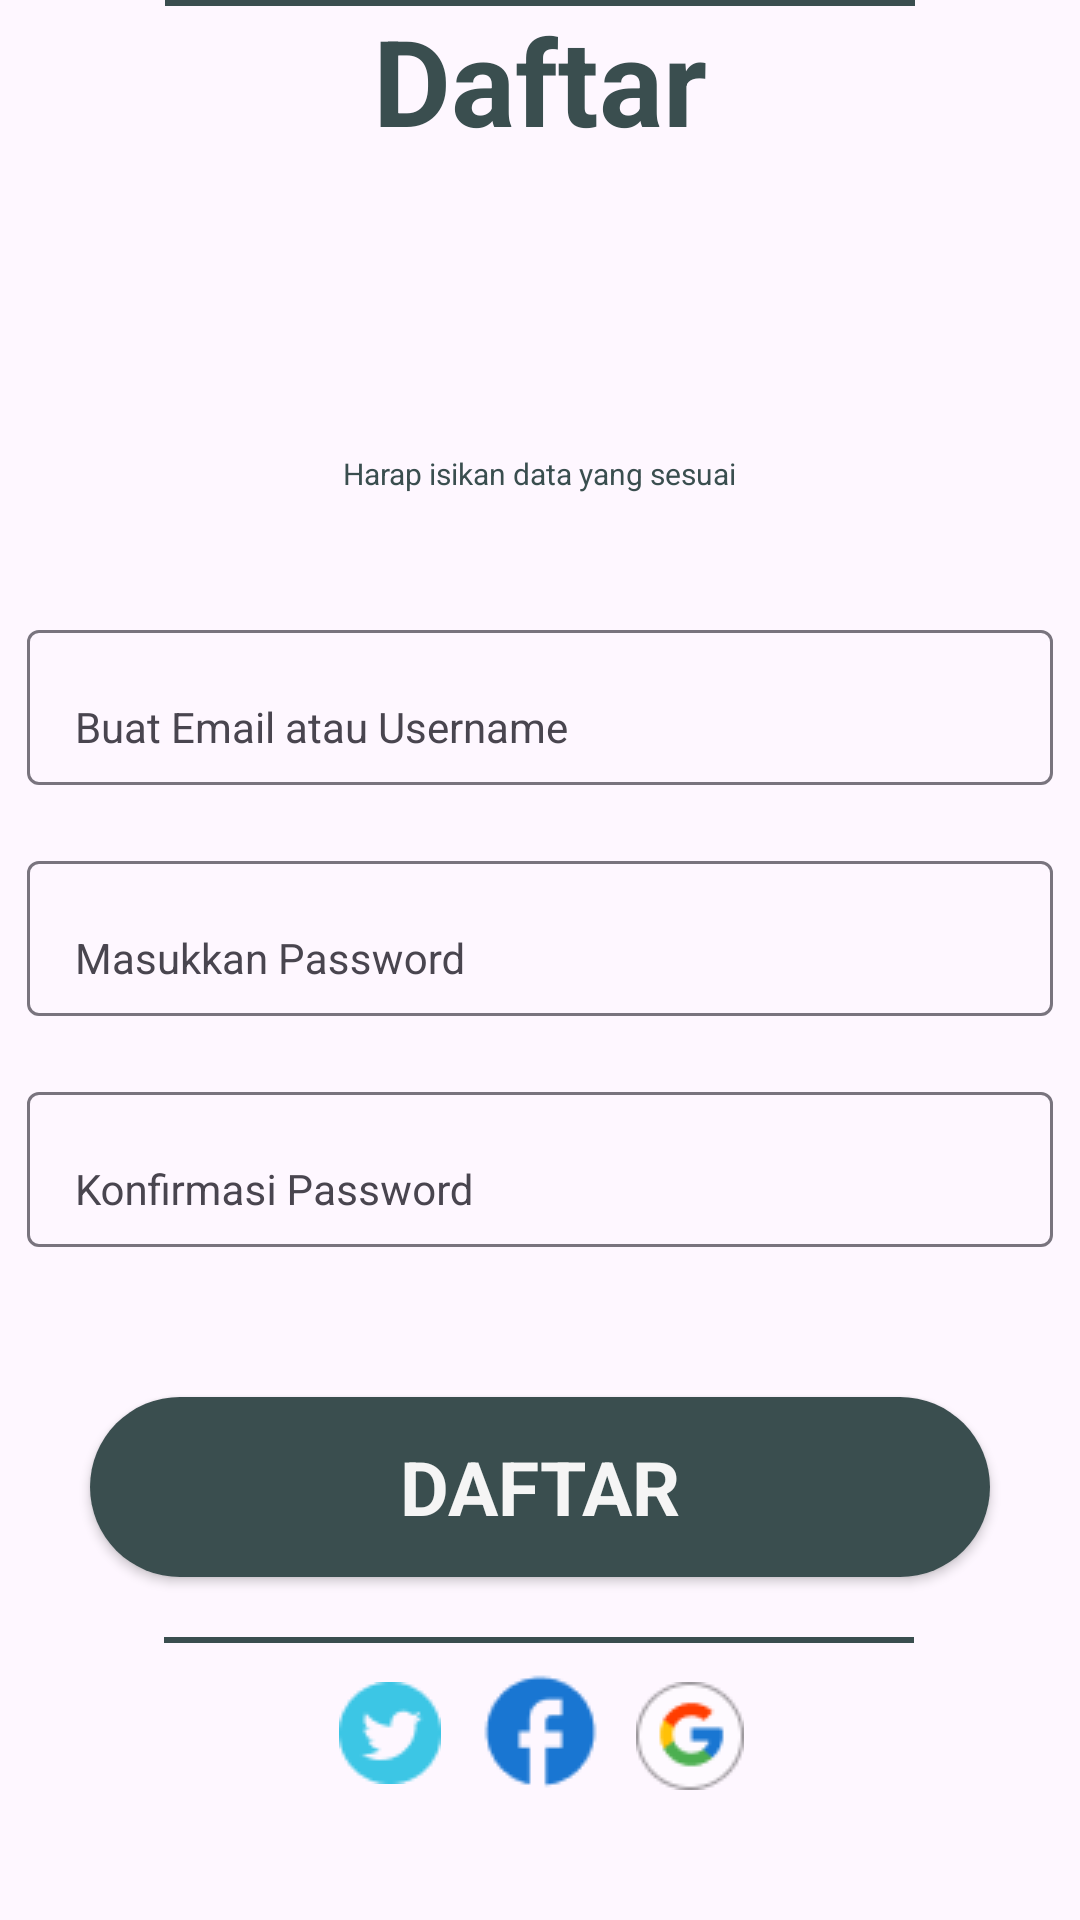

Reconstruct the res/layout file that produces this screen, plus the resources it refers to.
<!-- AndroidManifest.xml: application theme Theme.MobileApps -->
<!-- res/layout/activity_login.xml -->
<?xml version="1.0" encoding="utf-8"?>
<androidx.constraintlayout.widget.ConstraintLayout xmlns:android="http://schemas.android.com/apk/res/android"
    xmlns:app="http://schemas.android.com/apk/res-auto"
    xmlns:tools="http://schemas.android.com/tools"
    android:layout_width="match_parent"
    android:layout_height="match_parent"
    tools:context=".Login">
    <TextView
        android:id="@+id/textView3"
        android:layout_width="wrap_content"
        android:layout_height="wrap_content"
        android:layout_marginTop="20dp"
        android:fontFamily="sans-serif"
        android:text="Harap isikan data yang sesuai"
        android:textColor="@color/darkgreen"
        android:textSize="10dp"
        app:layout_constraintBottom_toBottomOf="parent"
        app:layout_constraintEnd_toEndOf="parent"
        app:layout_constraintStart_toStartOf="parent"
        app:layout_constraintTop_toTopOf="parent"
        app:layout_constraintVertical_bias="0.216" />

    <TextView
        android:id="@+id/header_title"
        android:layout_width="wrap_content"
        android:layout_height="wrap_content"
        android:fontFamily="sans-serif"
        android:text="@string/register"
        android:textColor="@color/darkgreen"
        android:textSize="40dp"
        android:textStyle="bold"
        app:layout_constraintEnd_toEndOf="parent"
        app:layout_constraintStart_toStartOf="parent"
        tools:layout_editor_absoluteY="99dp" />

    <TextView
        android:id="@+id/textView2"
        android:layout_width="wrap_content"
        android:layout_height="wrap_content"
        android:width="250dp"
        android:height="2dp"
        android:background="@color/darkgreen"
        app:layout_constraintEnd_toEndOf="parent"
        app:layout_constraintStart_toStartOf="parent"
        tools:layout_editor_absoluteY="152dp" />

    <com.google.android.material.textfield.TextInputLayout
        android:id="@+id/login_email"
        android:layout_width="342dp"
        android:layout_height="57dp"
        android:layout_marginTop="40dp"
        android:hint="Buat Email atau Username"
        app:layout_constraintEnd_toEndOf="parent"
        app:layout_constraintStart_toStartOf="parent"
        app:layout_constraintTop_toBottomOf="@+id/textView3"
        >

        <com.google.android.material.textfield.TextInputEditText
            android:id="@+id/at_email"
            style="@style/textInputEdit"
            android:layout_width="match_parent"
            android:layout_height="wrap_content" />
    </com.google.android.material.textfield.TextInputLayout>

    <com.google.android.material.textfield.TextInputLayout
        android:id="@+id/login_password"
        android:layout_width="342dp"
        android:layout_height="57dp"
        android:layout_marginTop="20dp"
        android:hint="Masukkan Password"
        app:layout_constraintEnd_toEndOf="parent"
        app:layout_constraintStart_toStartOf="parent"
        app:layout_constraintTop_toBottomOf="@+id/login_email"
        >

        <com.google.android.material.textfield.TextInputEditText
            android:id="@+id/at_password"
            style="@style/textInputEdit"
            android:layout_width="match_parent"
            android:layout_height="wrap_content" />
    </com.google.android.material.textfield.TextInputLayout>
    <com.google.android.material.textfield.TextInputLayout
        android:id="@+id/konfirm_psd"
        android:layout_width="342dp"
        android:layout_height="57dp"
        android:layout_marginTop="20dp"
        android:hint="Konfirmasi Password"
        app:layout_constraintEnd_toEndOf="parent"
        app:layout_constraintStart_toStartOf="parent"
        app:layout_constraintTop_toBottomOf="@+id/login_password"
        >

        <com.google.android.material.textfield.TextInputEditText
            android:id="@+id/konfirmasi_pass"
            style="@style/textInputEdit"
            android:layout_width="match_parent"
            android:layout_height="wrap_content" />
    </com.google.android.material.textfield.TextInputLayout>
    <androidx.appcompat.widget.AppCompatButton
        android:id="@+id/btn_login"
        style="@style/button"
        android:layout_width="300dp"
        android:layout_height="60dp"
        android:layout_marginTop="50dp"
        android:text="@string/register"
        app:layout_constraintEnd_toEndOf="parent"
        app:layout_constraintStart_toStartOf="parent"
        app:layout_constraintTop_toBottomOf="@+id/konfirm_psd"
        tools:layout_editor_absoluteY="489dp" />

    <TextView
        android:layout_width="wrap_content"
        android:layout_height="wrap_content"
        android:width="250dp"
        android:height="2dp"
        android:layout_marginTop="20dp"
        android:background="@color/darkgreen"
        app:layout_constraintEnd_toEndOf="parent"
        app:layout_constraintHorizontal_bias="0.496"
        app:layout_constraintStart_toStartOf="parent"
        app:layout_constraintTop_toBottomOf="@+id/btn_login"
        tools:layout_editor_absoluteY="574dp" />

    <ImageView
        android:layout_width="wrap_content"
        android:layout_height="wrap_content"
        android:background="@drawable/fb"
        android:layout_marginTop="30dp"
        app:layout_constraintEnd_toEndOf="parent"
        app:layout_constraintStart_toStartOf="parent"
        app:layout_constraintTop_toBottomOf="@+id/btn_login"
        />

    <ImageView
        android:layout_width="wrap_content"
        android:layout_height="wrap_content"
        android:layout_marginTop="35dp"
        android:layout_marginLeft="100dp"
        android:background="@drawable/google"
        app:layout_constraintEnd_toEndOf="parent"
        app:layout_constraintStart_toStartOf="parent"
        app:layout_constraintTop_toBottomOf="@+id/btn_login" />

    <ImageView
        android:layout_width="wrap_content"
        android:layout_height="wrap_content"
        android:layout_marginTop="35dp"
        android:layout_marginRight="100dp"
        android:background="@drawable/twitter"
        app:layout_constraintEnd_toEndOf="parent"
        app:layout_constraintStart_toStartOf="parent"
        app:layout_constraintTop_toBottomOf="@+id/btn_login" />

</androidx.constraintlayout.widget.ConstraintLayout>
<!-- resources referenced by this layout -->
<resources>
  <color name="darkgreen">#3A4E4F</color>
  <!-- drawable fb: png bitmap (drawable, 991 bytes) -->
  <!-- drawable google: png bitmap (drawable, 1647 bytes) -->
  <!-- drawable twitter: png bitmap (drawable, 1004 bytes) -->
  <string name="register">Daftar</string>
  <style name="button">
          <item name="android:background">@drawable/button</item>
          <item name="android:fontFamily">sans-serif</item>
          <item name="android:textColor">@color/white1</item>
          <item name="android:textSize">25dp</item>
          <item name="android:textStyle">bold</item>
      </style>
  <style name="textInputEdit" parent="Widget.MaterialComponents.TextInputLayout.FilledBox">
          <item name="background">@drawable/teks_input</item>
          <item name="fontFamily">sans-serif</item>
      </style>
  <style name="Theme.MobileApps" parent="Base.Theme.MobileApps" />
  <!-- drawable button (drawable) -->
  <?xml version="1.0" encoding="utf-8"?>
  <shape xmlns:android="http://schemas.android.com/apk/res/android">
      <solid android:color="@color/darkgreen"/>
      <corners android:radius="30dp"/>
  </shape>
  <color name="white1">#F5F5F5</color>
  <!-- drawable teks_input (drawable) -->
  <?xml version="1.0" encoding="utf-8"?>
  <selector xmlns:android="http://schemas.android.com/apk/res/android">
      <item android:state_focused="true">
          <shape android:shape="rectangle">
              <corners android:radius="100dp"/>
              <stroke android:width="20dp" android:color="@color/white1"/>
          </shape>
      </item>
      <item android:state_focused="false">
          <shape android:shape="rectangle">
              <corners android:radius="100dp"/>
              <stroke android:width="20dp" android:color="@color/white1"/>
          </shape>
      </item>
  </selector>
  <style name="Base.Theme.MobileApps" parent="Theme.Material3.DayNight.NoActionBar">
          
          
      </style>
</resources>
